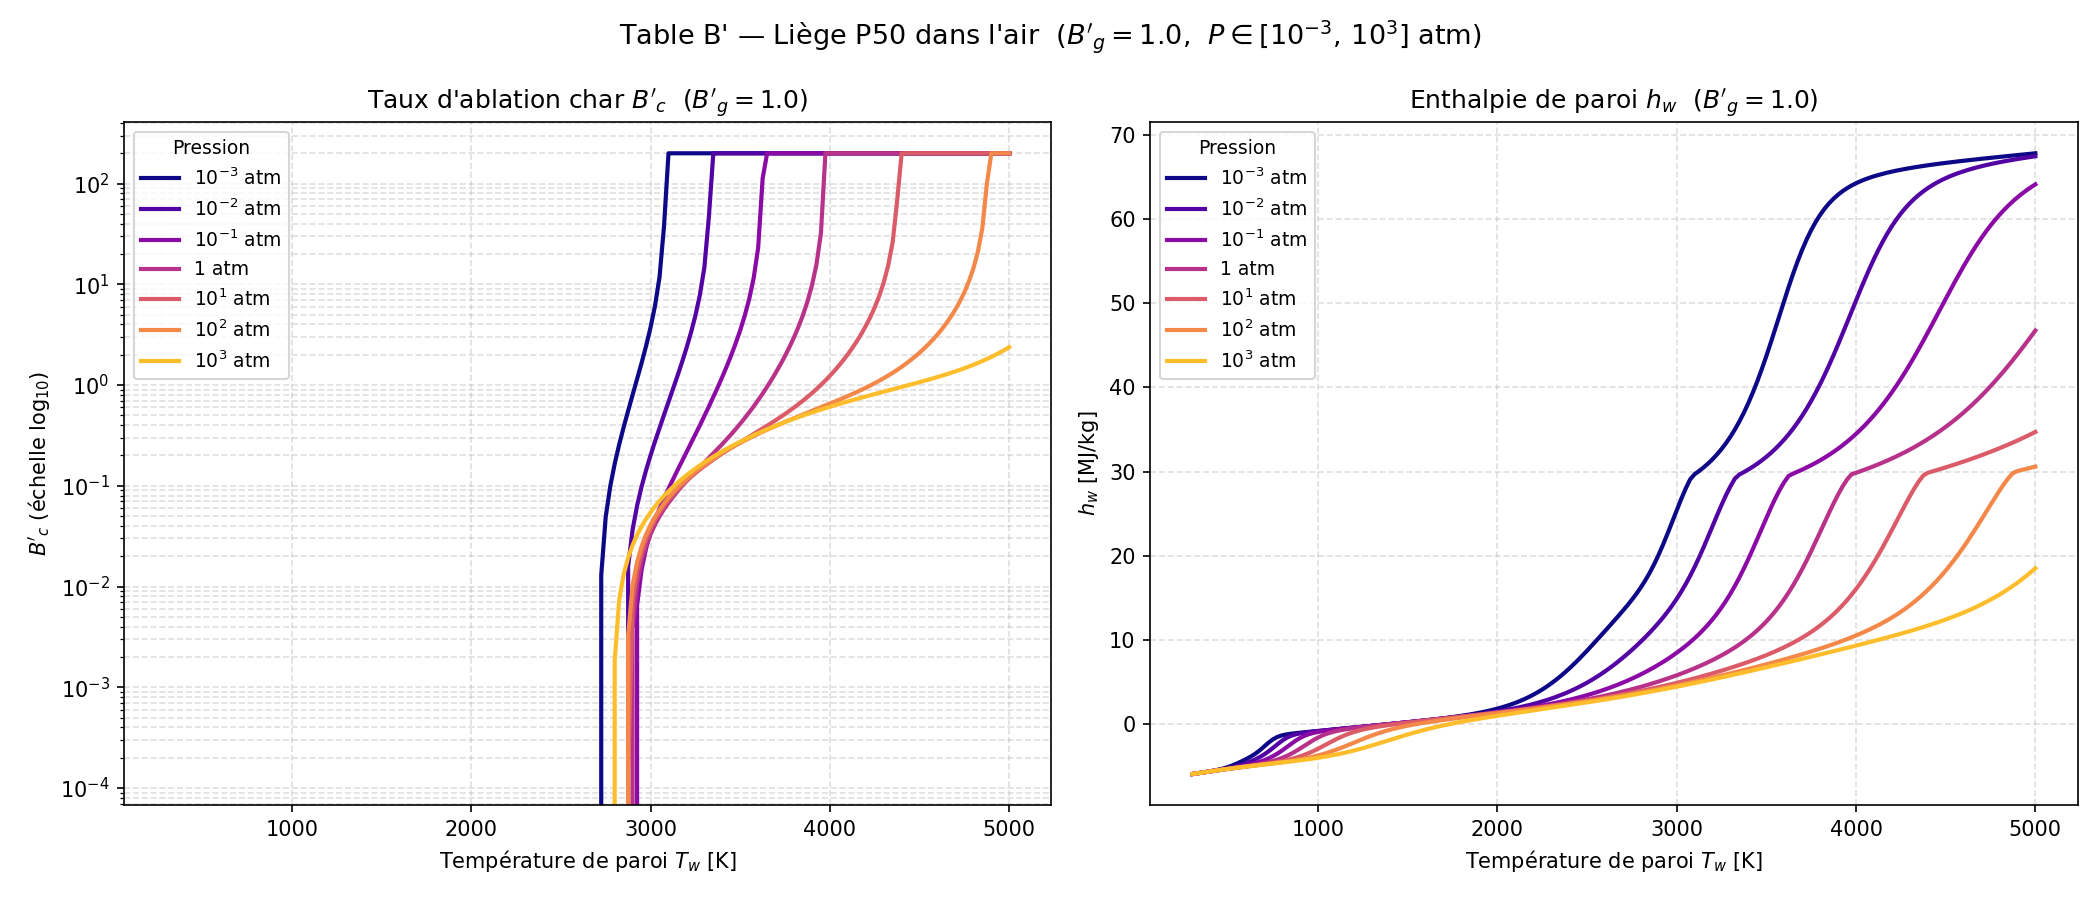

The data file committed next to this chart (first rows):
Bg, P_atm, Tw[K], B'c, hw[MJ/kg], C, H, O, N, CH4, CN, CO, CO2, C2, C2H, C2H2,acetylene, C3, C4, C4H2,butadiyne, C5, HCN, H2, H2O, N2
1.0, 0.001, 3.000000e+02, 0.000000e+00, -5.893670e+00, 1.502170e-114, 2.926390e-36, 7.453380e-75, 9.848710e-79, 1.396020e-01, 1.550320e-70, 1.300410e-10, 1.172930e-02, 1.271300e-132, 2.460580e-92, 1.056450e-40, 1.855540e-132, 6.383070e-170, 2.420490e-77, 1.502000e-171, 6.113400e-24, 4.857180e-04, 4.698710e-01, 3.783120e-01
1.0, 0.001, 3.250000e+02, 0.000000e+00, -5.816550e+00, 5.992150e-105, 4.387720e-33, 8.528150e-69, 2.114010e-72, 1.445830e-01, 1.166130e-64, 2.262750e-09, 1.732330e-02, 1.704390e-121, 1.702830e-84, 3.889190e-37, 3.318940e-121, 1.006670e-155, 8.372630e-71, 3.496050e-157, 6.656940e-22, 1.571930e-03, 4.584150e-01, 3.781060e-01
1.0, 0.001, 3.500000e+02, 0.000000e+00, -5.734790e+00, 1.023700e-96, 2.337020e-30, 1.319520e-63, 5.673990e-67, 1.492820e-01, 1.273180e-59, 2.593880e-08, 2.358890e-02, 5.975630e-112, 9.043780e-78, 4.473990e-34, 1.479450e-111, 1.511250e-143, 3.431220e-65, 7.347610e-145, 3.723910e-20, 4.349440e-03, 4.451980e-01, 3.775810e-01
1.0, 0.001, 3.750000e+02, 0.000000e+00, -5.649330e+00, 1.405130e-89, 5.423810e-28, 4.130820e-59, 2.883770e-62, 1.524830e-01, 2.964580e-55, 2.134760e-07, 3.029520e-02, 1.133040e-103, 6.138070e-72, 2.019680e-31, 3.432750e-103, 5.465930e-133, 2.537860e-60, 3.565190e-134, 1.219130e-18, 1.056520e-02, 4.302520e-01, 3.764050e-01
1.0, 0.001, 4.000000e+02, 0.000000e+00, -5.559210e+00, 2.484250e-83, 6.386830e-26, 3.541730e-55, 3.787560e-58, 1.525750e-01, 1.964240e-51, 1.346200e-06, 3.736570e-02, 2.003980e-96, 7.797250e-67, 4.235800e-29, 7.205280e-96, 9.560040e-124, 4.636250e-56, 8.078190e-125, 2.572000e-17, 2.293630e-02, 4.130570e-01, 3.740640e-01
1.0, 0.001, 4.250000e+02, 0.000000e+00, -5.461100e+00, 8.117240e-78, 4.281810e-24, 1.048770e-51, 1.629980e-54, 1.476720e-01, 4.615260e-48, 6.839590e-06, 4.490440e-02, 5.017060e-90, 2.479190e-62, 4.683850e-27, 2.088200e-89, 1.377910e-115, 2.652460e-52, 1.465210e-116, 3.757720e-16, 4.499810e-02, 3.925300e-01, 3.698890e-01
1.0, 0.001, 4.500000e+02, 0.000000e+00, -5.349170e+00, 6.491420e-73, 1.784930e-22, 1.284900e-48, 2.763810e-51, 1.360940e-01, 4.563000e-45, 2.911960e-05, 5.319580e-02, 2.459550e-84, 2.470180e-58, 3.004450e-25, 1.161220e-83, 2.477920e-108, 5.699870e-49, 3.235810e-109, 4.014030e-15, 8.024050e-02, 3.672240e-01, 3.632170e-01
1.0, 0.001, 4.750000e+02, 0.000000e+00, -5.215470e+00, 1.586080e-68, 4.954020e-21, 7.510070e-46, 2.136110e-48, 1.173540e-01, 2.173100e-42, 1.071500e-04, 6.266870e-02, 3.051090e-79, 9.198810e-55, 1.202460e-23, 1.606800e-78, 7.715090e-102, 5.297510e-46, 1.211830e-102, 3.268560e-14, 1.303160e-01, 3.358260e-01, 3.537270e-01
1.0, 0.001, 5.000000e+02, 0.000000e+00, -5.051910e+00, 1.414010e-64, 9.665690e-20, 2.343920e-43, 8.462670e-46, 9.322360e-02, 5.559350e-40, 3.488570e-04, 7.375030e-02, 1.175920e-74, 1.473720e-51, 3.180690e-22, 6.811790e-74, 5.405850e-96, 2.382180e-43, 1.003310e-96, 2.098600e-13, 1.929280e-01, 2.979140e-01, 3.418350e-01
1.0, 0.001, 5.250000e+02, 0.000000e+00, -4.854420e+00, 5.310650e-61, 1.387210e-18, 4.266920e-41, 1.892270e-43, 6.772900e-02, 8.355450e-38, 1.021290e-03, 8.650410e-02, 1.662770e-70, 1.139850e-48, 5.841600e-21, 1.047120e-69, 1.054130e-90, 5.691100e-41, 2.276470e-91, 1.094760e-12, 2.612550e-01, 2.547100e-01, 3.287810e-01
1.0, 0.001, 5.500000e+02, 0.000000e+00, -4.626910e+00, 9.451540e-58, 1.524550e-17, 4.850750e-39, 2.586400e-41, 4.529110e-02, 7.946410e-36, 2.713310e-03, 1.001390e-01, 9.884180e-67, 4.691990e-46, 7.803760e-20, 6.700040e-66, 6.806800e-86, 7.846410e-39, 1.687670e-86, 4.774650e-12, 3.265140e-01, 2.092290e-01, 3.161130e-01
1.0, 0.001, 5.750000e+02, 0.000000e+00, -4.378770e+00, 8.784870e-55, 1.330780e-16, 3.633180e-37, 2.308030e-39, 2.839910e-02, 5.084550e-34, 6.573230e-03, 1.128420e-01, 2.764290e-63, 1.117820e-43, 7.932900e-19, 1.999940e-62, 1.680420e-81, 6.729810e-37, 4.727630e-82, 1.788440e-11, 3.819640e-01, 1.653300e-01, 3.048920e-01
1.0, 0.001, 6.000000e+02, 0.000000e+00, -4.114690e+00, 4.624220e-52, 9.529420e-16, 1.873230e-35, 1.419180e-37, 1.708220e-02, 2.301390e-32, 1.456750e-02, 1.221670e-01, 3.995060e-60, 1.656020e-41, 6.395030e-18, 3.062650e-59, 1.787940e-77, 3.836830e-35, 5.649010e-78, 5.888880e-11, 4.247350e-01, 1.261610e-01, 2.952870e-01
1.0, 0.001, 6.250000e+02, 0.000000e+00, -3.826010e+00, 1.475650e-49, 5.752000e-15, 6.894390e-34, 6.284220e-36, 1.004820e-02, 7.676910e-31, 2.959870e-02, 1.255510e-01, 3.228700e-57, 1.620490e-39, 4.232770e-17, 2.606250e-56, 9.067370e-74, 1.537440e-33, 3.188020e-74, 1.736320e-10, 4.548210e-01, 9.323080e-02, 2.867510e-01
1.0, 0.001, 6.500000e+02, 0.000000e+00, -3.491920e+00, 3.024120e-47, 2.991930e-14, 1.863540e-32, 2.078580e-34, 5.853190e-03, 1.952380e-29, 5.511180e-02, 1.206780e-01, 1.559960e-54, 1.101290e-37, 2.364560e-16, 1.318690e-53, 2.386850e-70, 4.530840e-32, 9.262920e-71, 4.648380e-10, 4.733360e-01, 6.660020e-02, 2.784200e-01
1.0, 0.001, 6.750000e+02, 0.000000e+00, -3.092490e+00, 4.180330e-45, 1.365390e-13, 3.772800e-31, 5.297260e-33, 3.400900e-03, 3.895900e-28, 9.357610e-02, 1.061570e-01, 4.769950e-52, 5.420310e-36, 1.139380e-15, 4.202540e-51, 3.507020e-67, 1.018970e-30, 1.491360e-67, 1.142230e-09, 4.816660e-01, 4.563290e-02, 2.695670e-01
1.0, 0.001, 7.000000e+02, 0.000000e+00, -2.632200e+00, 4.065410e-43, 5.551470e-13, 5.787780e-30, 1.069100e-31, 1.983080e-03, 6.257380e-27, 1.435250e-01, 8.301100e-02, 9.692660e-50, 2.002650e-34, 4.824660e-15, 8.863110e-49, 3.061090e-64, 1.805040e-29, 1.417130e-64, 2.602490e-09, 4.817480e-01, 2.963210e-02, 2.601010e-01
1.0, 0.001, 7.250000e+02, 0.000000e+00, -2.161530e+00, 2.884350e-41, 2.040110e-12, 6.785700e-29, 1.752970e-30, 1.171870e-03, 8.285060e-26, 1.969490e-01, 5.610620e-02, 1.365210e-47, 5.735640e-33, 1.828530e-14, 1.290860e-46, 1.674860e-61, 2.594180e-28, 8.391590e-62, 5.563050e-09, 4.767760e-01, 1.806290e-02, 2.509340e-01
1.0, 0.001, 7.500000e+02, 0.000000e+00, -1.761030e+00, 1.540670e-39, 6.869370e-12, 6.182640e-28, 2.391370e-29, 7.111070e-04, 9.247460e-25, 2.420330e-01, 3.259210e-02, 1.382470e-45, 1.310860e-31, 6.316830e-14, 1.347210e-44, 6.018320e-59, 3.110690e-27, 3.246140e-59, 1.130270e-08, 4.707480e-01, 1.037120e-02, 2.435440e-01
1.0, 0.001, 7.750000e+02, 0.000000e+00, -1.478910e+00, 6.367950e-38, 2.143170e-11, 4.530110e-27, 2.769020e-28, 4.469400e-04, 8.865810e-24, 2.718920e-01, 1.684070e-02, 1.039040e-43, 2.450140e-30, 2.018110e-13, 1.040510e-42, 1.479110e-56, 3.184490e-26, 8.547220e-57, 2.204470e-08, 4.663680e-01, 5.729140e-03, 2.387240e-01
1.0, 0.001, 8.000000e+02, 0.000000e+00, -1.300980e+00, 2.086110e-36, 6.243540e-11, 2.789500e-26, 2.763350e-27, 2.907630e-04, 7.405090e-23, 2.882950e-01, 8.204610e-03, 5.959930e-42, 3.818890e-29, 6.014010e-13, 6.117140e-41, 2.576210e-54, 2.828160e-25, 1.587960e-54, 4.145490e-08, 4.640110e-01, 3.133040e-03, 2.360660e-01
1.0, 0.001, 8.250000e+02, 0.000000e+00, -1.187420e+00, 5.532000e-35, 1.708020e-10, 1.498800e-25, 2.405980e-26, 1.947780e-04, 5.449490e-22, 2.964410e-01, 3.957820e-03, 2.673740e-40, 5.043350e-28, 1.680440e-12, 2.806090e-39, 3.280870e-52, 2.204770e-24, 2.148530e-52, 7.527590e-08, 4.629470e-01, 1.733230e-03, 2.347260e-01
1.0, 0.001, 8.500000e+02, 0.000000e+00, -1.107080e+00, 1.209830e-33, 4.409480e-10, 7.206820e-25, 1.847760e-25, 1.337140e-04, 3.569260e-21, 3.003620e-01, 1.943020e-03, 9.586520e-39, 5.723090e-27, 4.422750e-12, 1.026600e-37, 3.140490e-50, 1.524400e-23, 2.177000e-50, 1.321820e-07, 4.625140e-01, 9.808340e-04, 2.340660e-01
1.0, 0.001, 8.750000e+02, 0.000000e+00, -1.042750e+00, 2.218300e-32, 1.079250e-09, 3.151610e-24, 1.264430e-24, 9.376310e-05, 2.100230e-20, 3.022650e-01, 9.822740e-04, 2.800210e-37, 5.651640e-26, 1.101340e-11, 3.053970e-36, 2.315340e-48, 9.438180e-23, 1.693280e-48, 2.248910e-07, 4.623520e-01, 5.701090e-04, 2.337370e-01
1.0, 0.001, 9.000000e+02, 0.000000e+00, -9.860100e-01, 3.460530e-31, 2.515060e-09, 1.267270e-23, 7.781650e-24, 6.700790e-05, 1.119870e-19, 3.032120e-01, 5.132530e-04, 6.778080e-36, 4.912670e-25, 2.606110e-11, 7.515720e-35, 1.343620e-46, 5.279490e-22, 1.033490e-46, 3.715370e-07, 4.623000e-01, 3.405600e-04, 2.335670e-01
1.0, 0.001, 9.250000e+02, 0.000000e+00, -9.329060e-01, 4.653410e-30, 5.602250e-09, 4.724000e-23, 4.343520e-23, 4.872240e-05, 5.453580e-19, 3.036980e-01, 2.772240e-04, 1.380430e-34, 3.797740e-24, 5.883750e-11, 1.553790e-33, 6.257480e-45, 2.689850e-21, 5.047880e-45, 5.973300e-07, 4.622890e-01, 2.088850e-04, 2.334770e-01
1.0, 0.001, 9.500000e+02, 0.000000e+00, -8.815410e-01, 5.457430e-29, 1.197000e-08, 1.643340e-22, 2.215720e-22, 3.599530e-05, 2.442810e-18, 3.039560e-01, 1.545820e-04, 2.397860e-33, 2.635180e-23, 1.272050e-10, 2.735910e-32, 2.379660e-43, 1.257410e-20, 2.008020e-43, 9.364930e-07, 4.622940e-01, 1.313620e-04, 2.334270e-01
1.0, 0.001, 9.750000e+02, 0.000000e+00, -8.309920e-01, 5.641030e-28, 2.461060e-08, 5.364890e-22, 1.040100e-21, 2.698760e-05, 1.012910e-17, 3.040970e-01, 8.882260e-05, 3.596180e-32, 1.654940e-22, 2.642330e-10, 4.153950e-31, 7.505620e-42, 5.428790e-20, 6.608860e-42, 1.434490e-06, 4.623020e-01, 8.456320e-05, 2.333990e-01
1.0, 0.001, 1.000000e+03, 0.000000e+00, -7.807920e-01, 5.187860e-27, 4.883030e-08, 1.651720e-21, 4.520830e-21, 2.051320e-05, 3.910470e-17, 3.041770e-01, 5.249010e-05, 4.708090e-31, 9.477350e-22, 5.289440e-10, 5.499160e-30, 1.991130e-40, 2.177680e-19, 1.825370e-40, 2.150520e-06, 4.623100e-01, 5.563590e-05, 2.333820e-01
1.0, 0.001, 1.025000e+03, 0.000000e+00, -7.307030e-01, 4.281400e-26, 9.373960e-08, 4.816640e-21, 1.829700e-20, 1.579240e-05, 1.412970e-16, 3.042230e-01, 3.184160e-05, 5.434350e-30, 4.982670e-21, 1.023180e-09, 6.411530e-29, 4.499360e-39, 8.159950e-19, 4.285510e-39, 3.160280e-06, 4.623170e-01, 3.735420e-05, 2.333710e-01
1.0, 0.001, 1.050000e+03, 0.000000e+00, -6.806050e-01, 3.195260e-25, 1.745180e-07, 1.335610e-20, 6.930480e-20, 1.230370e-05, 4.801010e-16, 3.042510e-01, 1.979240e-05, 5.580260e-29, 2.419710e-20, 1.917270e-09, 6.643520e-28, 8.760120e-38, 2.870090e-18, 8.652020e-38, 4.558950e-06, 4.623230e-01, 2.555830e-05, 2.333640e-01
1.0, 0.001, 1.075000e+03, 0.000000e+00, -6.304240e-01, 2.171660e-24, 3.157640e-07, 3.534030e-20, 2.468150e-19, 9.693180e-06, 1.540610e-15, 3.042680e-01, 1.258540e-05, 5.139310e-28, 1.091430e-19, 3.487960e-09, 6.168510e-27, 1.484870e-36, 9.517860e-18, 1.517970e-36, 6.464340e-06, 4.623270e-01, 1.779820e-05, 2.333590e-01
1.0, 0.001, 1.100000e+03, 0.000000e+00, -5.801180e-01, 1.352730e-23, 5.563320e-07, 8.951660e-20, 8.298960e-19, 7.716670e-06, 4.687130e-15, 3.042780e-01, 8.174030e-06, 4.276790e-27, 4.595710e-19, 6.173060e-09, 5.170820e-26, 2.212010e-35, 2.987880e-17, 2.336650e-35, 9.020160e-06, 4.623290e-01, 1.259980e-05, 2.333550e-01
1.0, 0.001, 1.125000e+03, 0.000000e+00, -5.296640e-01, 7.767570e-23, 9.561300e-07, 2.176920e-19, 2.644720e-18, 6.203650e-06, 1.356810e-14, 3.042850e-01, 5.414960e-06, 3.237640e-26, 1.814800e-18, 1.064810e-08, 3.940010e-25, 2.921080e-34, 8.911600e-17, 3.183400e-34, 1.239950e-05, 4.623300e-01, 9.057820e-06, 2.333510e-01
1.0, 0.001, 1.150000e+03, 0.000000e+00, -4.790450e-01, 4.133480e-22, 1.605510e-06, 5.096080e-19, 8.015910e-18, 5.033370e-06, 3.749170e-14, 3.042890e-01, 3.654150e-06, 2.243440e-25, 6.749070e-18, 1.793160e-08, 2.745980e-24, 3.446430e-33, 2.533790e-16, 3.869130e-33, 1.680800e-05, 4.623300e-01, 6.605920e-06, 2.333480e-01
1.0, 0.001, 1.175000e+03, 0.000000e+00, -4.282510e-01, 2.048380e-21, 2.637900e-06, 1.151160e-18, 2.318090e-17, 4.119350e-06, 9.918560e-14, 3.042920e-01, 2.508980e-06, 1.430960e-24, 2.372830e-17, 2.952640e-08, 1.760500e-23, 3.659240e-32, 6.888650e-16, 4.225930e-32, 2.248770e-05, 4.623280e-01, 4.883120e-06, 2.333440e-01
1.0, 0.001, 1.200000e+03, 0.000000e+00, -3.772720e-01, 9.495080e-21, 4.246600e-06, 2.514840e-18, 6.414830e-17, 3.398880e-06, 2.519070e-13, 3.042930e-01, 1.750870e-06, 8.445270e-24, 7.914530e-17, 4.760610e-08, 1.043720e-22, 3.519410e-31, 1.795830e-15, 4.175580e-31, 2.971980e-05, 4.623240e-01, 3.655570e-06, 2.333390e-01
1.0, 0.001, 1.225000e+03, 0.000000e+00, -3.261000e-01, 4.133870e-20, 6.706600e-06, 5.324030e-18, 1.703260e-16, 2.826040e-06, 6.157350e-13, 3.042940e-01, 1.240590e-06, 4.633830e-23, 2.512580e-16, 7.525510e-08, 5.749370e-22, 3.084860e-30, 4.500690e-15, 3.755440e-30, 3.882800e-05, 4.623190e-01, 2.769330e-06, 2.333340e-01
1.0, 0.001, 1.250000e+03, 0.000000e+00, -2.747270e-01, 1.696750e-19, 1.040240e-05, 1.094320e-17, 4.350070e-16, 2.366840e-06, 1.451810e-12, 3.042950e-01, 8.916910e-07, 2.374140e-22, 7.614540e-16, 1.167750e-07, 2.955730e-21, 2.478050e-29, 1.086940e-14, 3.091750e-29, 5.018170e-05, 4.623120e-01, 2.121530e-06, 2.333280e-01
1.0, 0.001, 1.275000e+03, 0.000000e+00, -2.231410e-01, 6.588440e-19, 1.586340e-05, 2.187600e-17, 1.071070e-15, 1.995870e-06, 3.309090e-12, 3.042950e-01, 6.496060e-07, 1.140410e-21, 2.208940e-15, 1.780670e-07, 1.423920e-20, 1.833680e-28, 2.535100e-14, 2.342100e-28, 6.419840e-05, 4.623010e-01, 1.642470e-06, 2.333200e-01
1.0, 0.001, 1.300000e+03, 0.000000e+00, -1.713310e-01, 2.427960e-18, 2.380720e-05, 4.259990e-17, 2.547770e-15, 1.693960e-06, 7.305300e-12, 3.042940e-01, 4.792840e-07, 5.154910e-21, 6.149500e-15, 2.670990e-07, 6.452260e-20, 1.255840e-27, 5.721590e-14, 1.640390e-27, 8.134620e-05, 4.622870e-01, 1.284270e-06, 2.333100e-01
1.0, 0.001, 1.325000e+03, 0.000000e+00, -1.192780e-01, 8.516890e-18, 3.519340e-05, 8.092940e-17, 5.866370e-15, 1.446560e-06, 1.564890e-11, 3.042920e-01, 3.578730e-07, 2.200310e-20, 1.646730e-14, 3.944810e-07, 2.759640e-19, 7.995460e-27, 1.251930e-13, 1.066990e-26, 1.021460e-04, 4.622690e-01, 1.013650e-06, 2.332980e-01
1.0, 0.001, 1.350000e+03, 0.000000e+00, -6.696240e-02, 2.851590e-17, 5.128800e-05, 1.501950e-16, 1.309870e-14, 1.242470e-06, 3.258190e-11, 3.042900e-01, 2.702520e-07, 8.896700e-20, 4.250840e-14, 5.741420e-07, 1.117640e-18, 4.751370e-26, 2.660330e-13, 6.471840e-26, 1.271730e-04, 4.622450e-01, 8.071580e-07, 2.332840e-01
1.0, 0.001, 1.375000e+03, 0.000000e+00, -1.435660e-02, 9.136170e-17, 7.374050e-05, 2.726480e-16, 2.840930e-14, 1.073060e-06, 6.603670e-11, 3.042870e-01, 2.062710e-07, 3.417770e-19, 1.059900e-13, 8.241390e-07, 4.298930e-18, 2.645400e-25, 5.498850e-13, 3.674560e-25, 1.570580e-04, 4.622140e-01, 6.481360e-07, 2.332660e-01
1.0, 0.001, 1.400000e+03, 0.000000e+00, 3.857380e-02, 2.807600e-16, 1.046750e-04, 4.846860e-16, 5.994330e-14, 9.315760e-07, 1.304790e-10, 3.042820e-01, 1.590340e-07, 1.250880e-18, 2.557400e-13, 1.167590e-06, 1.574800e-17, 1.384790e-24, 1.107220e-12, 1.959890e-24, 1.924880e-04, 4.621730e-01, 5.245820e-07, 2.332450e-01
1.0, 0.001, 1.425000e+03, 0.000000e+00, 9.187180e-02, 8.293820e-16, 1.467960e-04, 8.447060e-16, 1.232240e-13, 8.127510e-07, 2.516630e-10, 3.042760e-01, 1.237910e-07, 4.372800e-18, 5.981770e-13, 1.633770e-06, 5.508260e-17, 6.837570e-24, 2.174810e-12, 9.852190e-24, 2.342070e-04, 4.621210e-01, 4.277780e-07, 2.332190e-01
1.0, 0.001, 1.450000e+03, 0.000000e+00, 1.455910e-01, 2.359970e-15, 2.035130e-04, 1.444700e-15, 2.471200e-13, 7.124080e-07, 4.744260e-10, 3.042670e-01, 9.723300e-08, 1.463530e-17, 1.358490e-12, 2.259330e-06, 1.844040e-16, 3.194210e-23, 4.172380e-12, 4.682110e-23, 2.830150e-04, 4.620550e-01, 3.513260e-07, 2.331880e-01
1.0, 0.001, 1.475000e+03, 0.000000e+00, 1.997980e-01, 6.480650e-15, 2.790750e-04, 2.427120e-15, 4.840870e-13, 6.272300e-07, 8.751660e-10, 3.042560e-01, 7.703080e-08, 4.700100e-17, 3.000040e-12, 3.089670e-06, 5.921920e-16, 1.415770e-22, 7.827850e-12, 2.109600e-22, 3.397690e-04, 4.619710e-01, 2.904880e-07, 2.331500e-01
1.0, 0.001, 1.500000e+03, 0.000000e+00, 2.545720e-01, 1.720530e-14, 3.787360e-04, 4.008930e-15, 9.273550e-13, 5.545620e-07, 1.581450e-09, 3.042410e-01, 6.152460e-08, 1.451350e-16, 6.451350e-12, 4.180510e-06, 1.828090e-15, 5.969470e-22, 1.437730e-11, 9.035740e-22, 4.053780e-04, 4.618640e-01, 2.417250e-07, 2.331060e-01
1.0, 0.001, 1.525000e+03, 0.000000e+00, 3.100140e-01, 4.423440e-14, 5.089280e-04, 6.515520e-15, 1.739210e-12, 4.922680e-07, 2.802250e-09, 3.042210e-01, 4.952090e-08, 4.317550e-16, 1.352670e-11, 5.599550e-06, 5.435250e-15, 2.400250e-21, 2.587840e-11, 3.688220e-21, 4.808040e-04, 4.617300e-01, 2.023700e-07, 2.330530e-01
1.0, 0.001, 1.550000e+03, 0.000000e+00, 3.662420e-01, 1.103020e-13, 6.774560e-04, 1.042770e-14, 3.196560e-12, 4.386190e-07, 4.873620e-09, 3.041950e-01, 4.015270e-08, 1.239620e-15, 2.768730e-11, 7.428340e-06, 1.559270e-14, 9.224830e-21, 4.569190e-11, 1.438040e-20, 5.670580e-04, 4.615620e-01, 1.704000e-07, 2.329900e-01
1.0, 0.001, 1.575000e+03, 0.000000e+00, 4.233970e-01, 2.671580e-13, 8.937200e-04, 1.644600e-14, 5.763060e-12, 3.922090e-07, 8.326790e-09, 3.041630e-01, 3.278450e-08, 3.440780e-15, 5.538750e-11, 9.764200e-06, 4.323580e-14, 3.396060e-20, 7.920910e-11, 5.367510e-20, 6.651950e-04, 4.613520e-01, 1.442660e-07, 2.329160e-01
1.0, 0.001, 1.600000e+03, 0.000000e+00, 4.816490e-01, 6.293650e-13, 1.168940e-03, 2.557740e-14, 1.020120e-11, 3.518870e-07, 1.398770e-08, 3.041210e-01, 2.694650e-08, 9.247770e-15, 1.084040e-10, 1.272230e-05, 1.160600e-13, 1.200010e-19, 1.349300e-10, 1.921830e-19, 7.763120e-04, 4.610930e-01, 1.227730e-07, 2.328280e-01
1.0, 0.001, 1.625000e+03, 0.000000e+00, 5.411970e-01, 1.443930e-12, 1.516420e-03, 3.925140e-14, 1.774370e-11, 3.167050e-07, 2.312020e-08, 3.040680e-01, 2.228810e-08, 2.410310e-14, 2.077870e-10, 1.643790e-05, 3.020560e-13, 4.077660e-19, 2.260360e-10, 6.613440e-19, 9.015380e-04, 4.607720e-01, 1.049950e-07, 2.327250e-01
1.0, 0.001, 1.650000e+03, 0.000000e+00, 6.022750e-01, 3.230110e-12, 1.951800e-03, 5.947200e-14, 3.035090e-11, 2.858810e-07, 3.763000e-08, 3.040020e-01, 1.854580e-08, 6.100600e-14, 3.904230e-10, 2.106840e-05, 7.632620e-13, 1.334840e-18, 3.726480e-10, 2.191270e-18, 1.042030e-03, 4.603790e-01, 9.020820e-08, 2.326040e-01
1.0, 0.001, 1.675000e+03, 0.000000e+00, 6.651560e-01, 7.053600e-12, 2.493350e-03, 8.901630e-14, 5.109210e-11, 2.587670e-07, 6.034920e-08, 3.039190e-01, 1.552020e-08, 1.501440e-13, 7.197370e-10, 2.679530e-05, 1.875060e-12, 4.216600e-18, 6.050190e-10, 7.002590e-18, 1.198960e-03, 4.598990e-01, 7.784460e-08, 2.324620e-01
1.0, 0.001, 1.700000e+03, 0.000000e+00, 7.301540e-01, 1.505180e-11, 3.162260e-03, 1.316900e-13, 8.470190e-11, 2.348200e-07, 9.542960e-08, 3.038170e-01, 1.305870e-08, 3.597640e-13, 1.302840e-09, 3.382680e-05, 4.483890e-12, 1.287360e-17, 9.679710e-10, 2.161760e-17, 1.373510e-03, 4.593160e-01, 6.745360e-08, 2.322970e-01
1.0, 0.001, 1.725000e+03, 0.000000e+00, 7.976330e-01, 3.141830e-11, 3.982900e-03, 1.926530e-13, 1.383800e-10, 2.135870e-07, 1.488780e-07, 3.036930e-01, 1.104430e-08, 8.402470e-13, 2.317520e-09, 4.239910e-05, 1.044970e-11, 3.804370e-17, 1.526980e-09, 6.456480e-17, 1.566860e-03, 4.586100e-01, 5.867730e-08, 2.321050e-01
1.0, 0.001, 1.750000e+03, 0.000000e+00, 8.680090e-01, 6.421060e-11, 4.983180e-03, 2.788300e-13, 2.229270e-10, 1.946860e-07, 2.292800e-07, 3.035400e-01, 9.386470e-09, 1.914940e-12, 4.053970e-09, 5.277810e-05, 2.375970e-11, 1.089740e-16, 2.376400e-09, 1.868270e-16, 1.780170e-03, 4.577620e-01, 5.122940e-08, 2.318810e-01
1.0, 0.001, 1.775000e+03, 0.000000e+00, 9.417530e-01, 1.286020e-10, 6.194750e-03, 3.994170e-13, 3.543330e-10, 1.777950e-07, 3.487530e-07, 3.033560e-01, 8.014610e-09, 4.262960e-12, 6.978410e-09, 6.526040e-05, 5.276230e-11, 3.029620e-16, 3.650410e-09, 5.244720e-16, 2.014560e-03, 4.567460e-01, 4.487950e-08, 2.316220e-01
... 4,665 more rows
